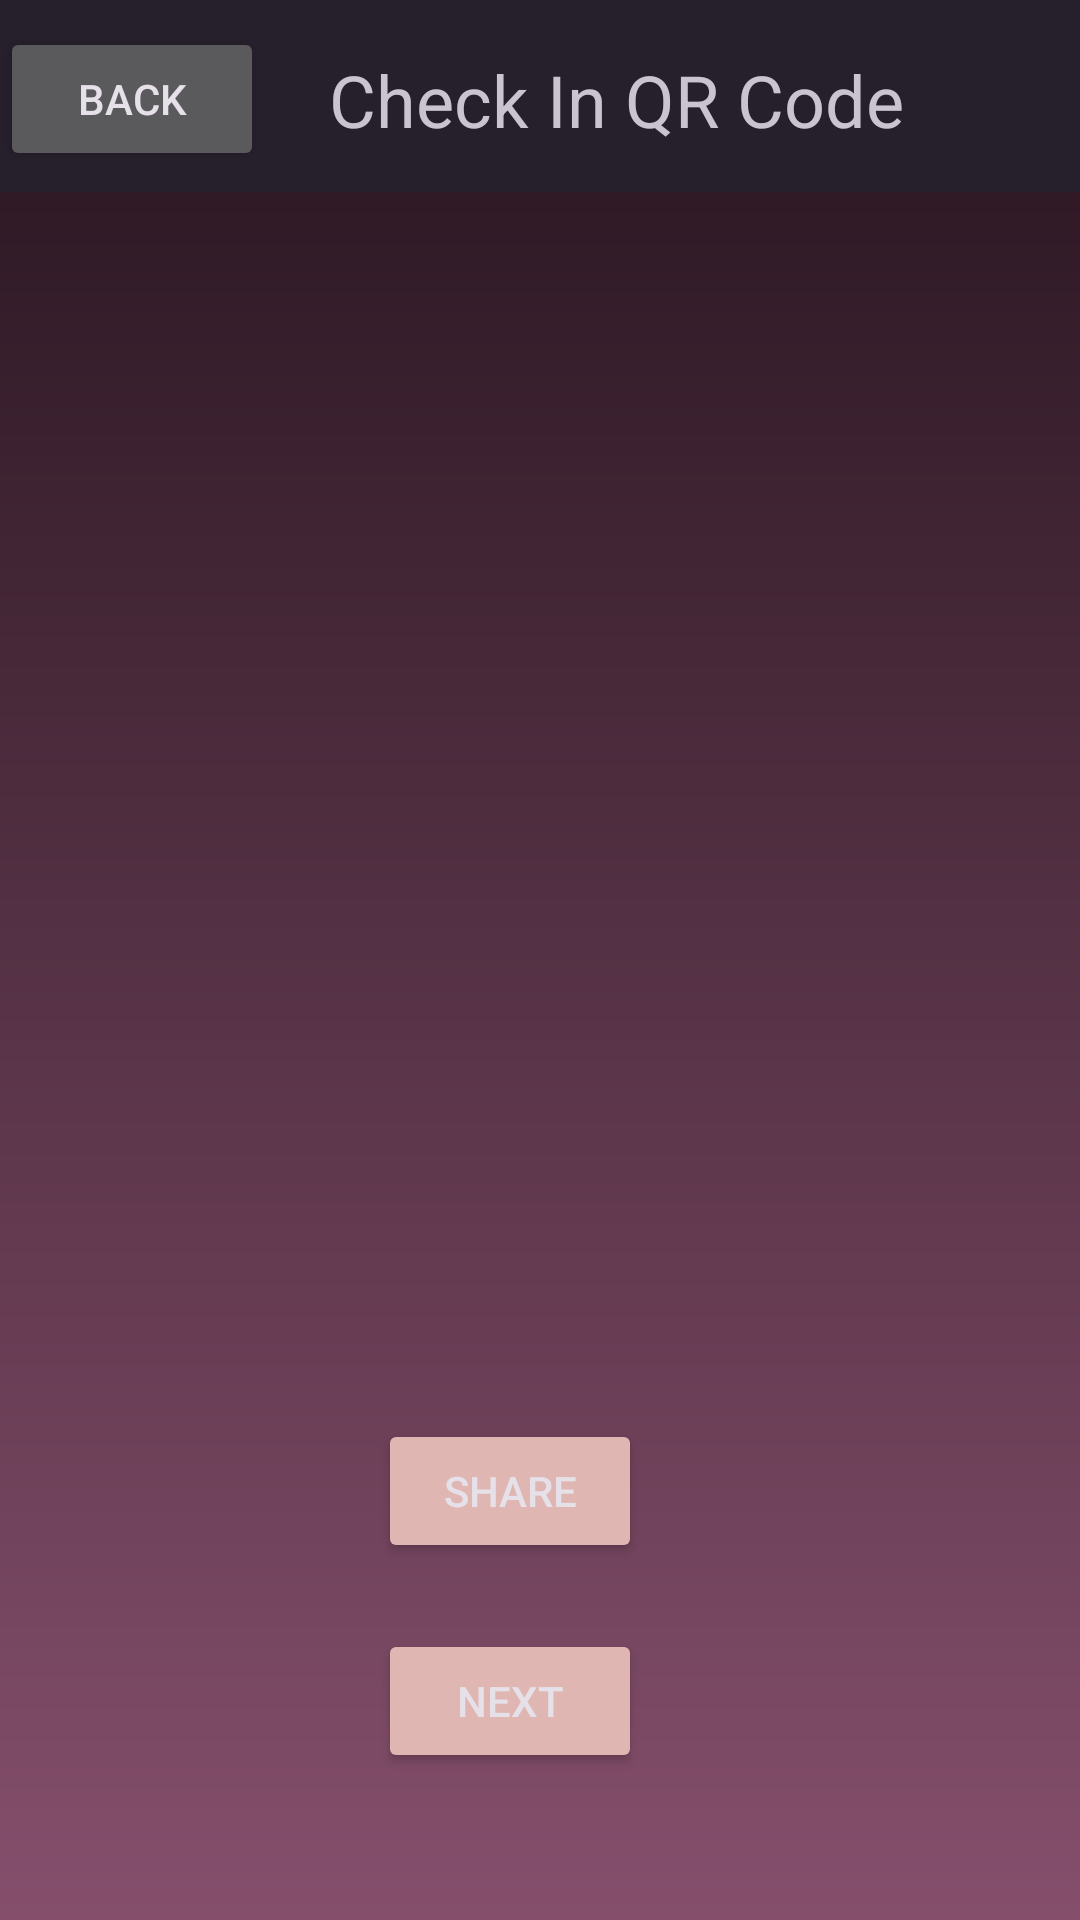

Here is an Android app screen rendered from its layout file. Give the layout XML and the strings, colors and styles it references.
<!-- AndroidManifest.xml: application theme Theme.Project_3 -->
<!-- res/layout/qr_code_display.xml -->
<?xml version="1.0" encoding="utf-8"?>
<RelativeLayout xmlns:android="http://schemas.android.com/apk/res/android"
    android:layout_width="match_parent"
    android:layout_height="match_parent"
    android:id="@+id/event_activity_layout"
    android:background="@drawable/gradient_vertical1"
    xmlns:app="http://schemas.android.com/apk/res-auto">

    <com.google.android.material.appbar.MaterialToolbar
        android:id="@+id/materialToolbar"
        android:layout_width="match_parent"
        android:layout_height="wrap_content"
        android:background="#26202C"
        android:minHeight="?attr/actionBarSize"
        android:theme="?attr/actionBarTheme" />

    <TextView
        android:id="@+id/title"
        android:layout_width="199dp"
        android:layout_height="wrap_content"
        android:layout_alignBottom="@+id/materialToolbar"
        android:layout_alignParentTop="true"
        android:layout_marginStart="18dp"
        android:layout_marginTop="17dp"
        android:layout_marginEnd="47dp"
        android:layout_marginBottom="15dp"
        android:layout_toEndOf="@+id/back_qr_button"
        android:gravity="center_vertical|center_horizontal"
        android:text="Check In QR Code"
        android:textSize="24sp" />

    <ImageView
        android:id="@+id/qr_code_image"
        android:layout_width="288dp"
        android:layout_height="356dp"
        android:layout_alignParentEnd="true"
        android:layout_alignParentBottom="true"
        android:layout_marginEnd="59dp"
        android:layout_marginBottom="220dp" />

    <Button
        android:id="@+id/back_qr_button"
        android:layout_width="wrap_content"
        android:layout_height="wrap_content"
        android:layout_alignBottom="@+id/materialToolbar"
        android:layout_alignParentStart="true"
        android:layout_alignParentTop="true"
        android:layout_marginStart="0dp"
        android:layout_marginTop="9dp"
        android:layout_marginBottom="7dp"
        android:text="Back" />



    <Button
        android:id="@+id/share_button"
        android:layout_width="wrap_content"
        android:layout_height="wrap_content"
        android:layout_alignParentEnd="true"
        android:layout_alignParentBottom="true"
        android:layout_marginEnd="146dp"
        android:layout_marginBottom="119dp"
        android:text="Share"
        app:backgroundTint="@color/Beige"/>

    <Button
        android:id="@+id/next_button"
        android:layout_width="wrap_content"
        android:layout_height="wrap_content"
        android:layout_alignParentEnd="true"
        android:layout_alignParentBottom="true"
        android:layout_marginEnd="146dp"
        android:layout_marginBottom="49dp"
        android:text="Next"
        app:backgroundTint="@color/Beige"/>



</RelativeLayout>
<!-- resources referenced by this layout -->
<resources>
  <color name="Beige">#DFB6B2</color>
  <!-- drawable gradient_vertical1 (drawable) -->
  <shape xmlns:android="http://schemas.android.com/apk/res/android"
      android:shape="rectangle">
  
      <gradient
          android:startColor="@color/Salmon"
          android:endColor="@color/DarkerSalmon"
          android:angle="90">
      </gradient>
  
  </shape>
  <style name="Theme.Project_3" parent="Base.Theme.Project_3" />
  <color name="Salmon">#854F6C</color>
  <color name="DarkerSalmon">#26141e</color>
  <style name="Base.Theme.Project_3" parent="Theme.Material3.Dark">
          
          
      </style>
</resources>
